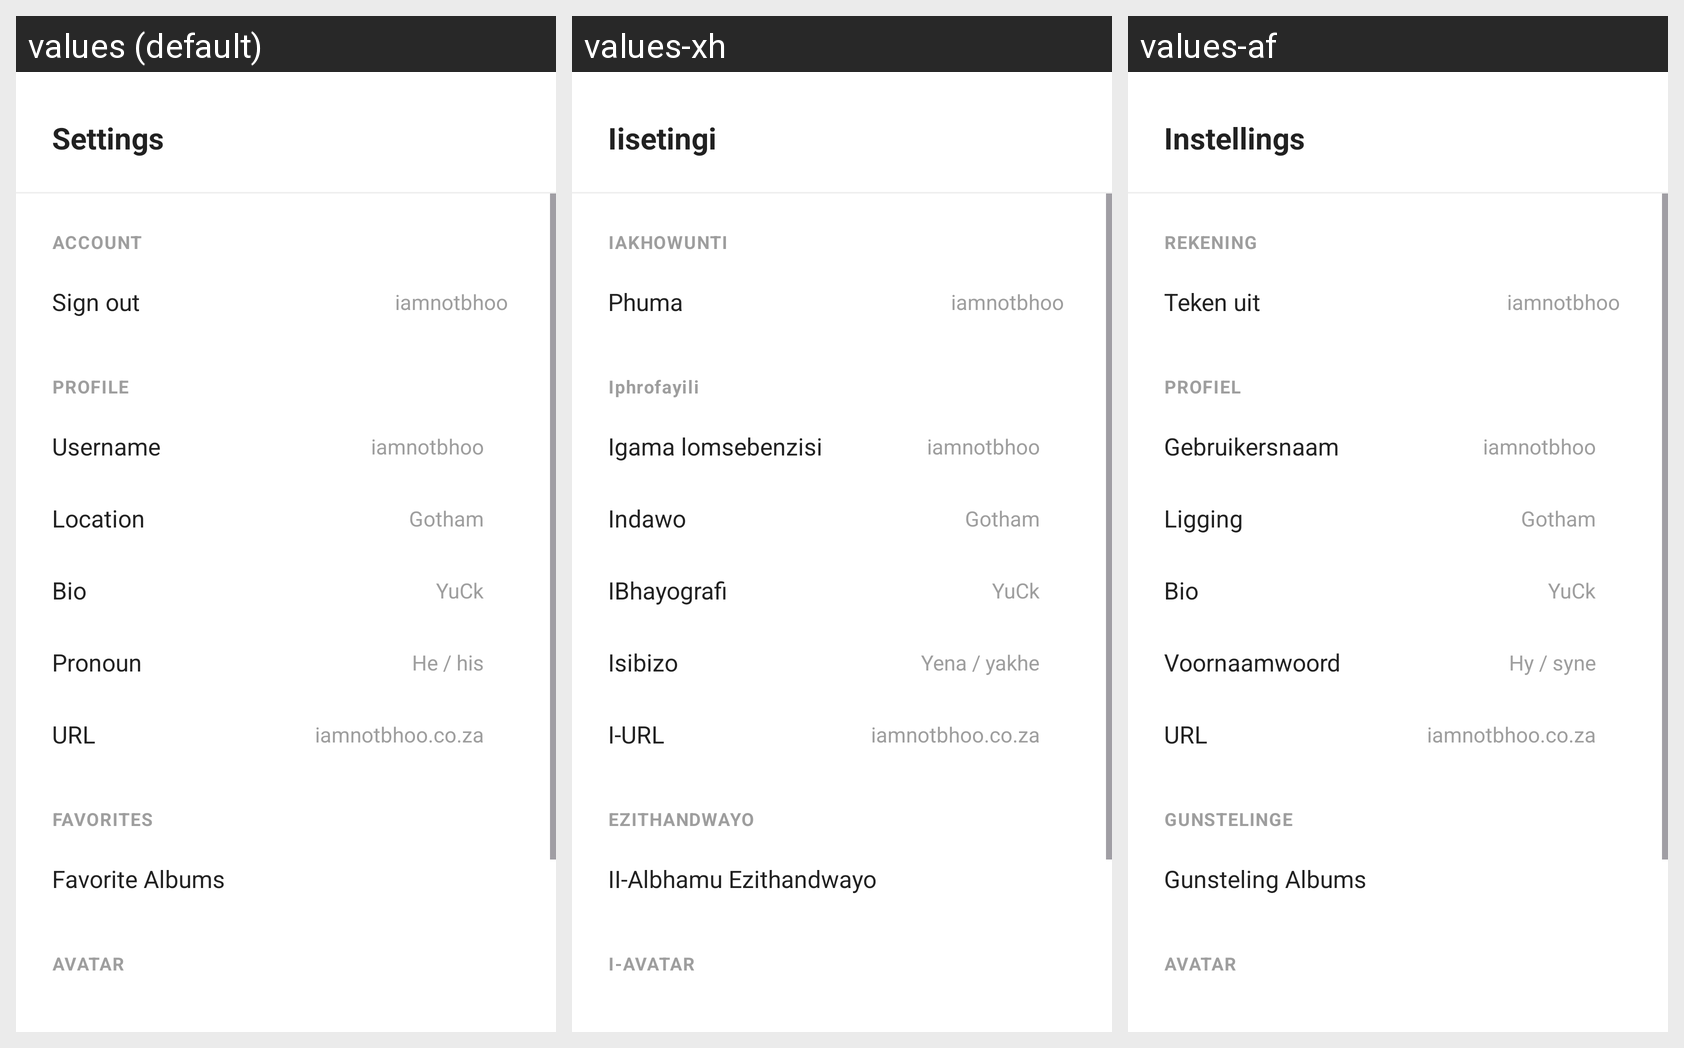

Here is an Android app screen in its default locale and in the app's own translations. Write out the translated-string differences for the strings that appear on this screen.
Android screen res/layout/bottom_sheet_settings.xml rendered under 3 locales, left to right: values (default), values-xh, values-af. Device: Nexus 5 (rendered at 1080×1920; each locale shown at half size, 540×960, under a caption strip naming it); theme Theme.MusicReviewApp.
Strings drawn on this screen, with the default value and each locale's value (text and hints the layout hard-codes, and strings that could not be matched under every locale, appear in the picture but are not listed):

settings
  values: Settings
  values-xh: Iisetingi
  values-af: Instellings

account
  values: ACCOUNT
  values-xh: IAKHOWUNTI
  values-af: REKENING

sign_out
  values: Sign out
  values-xh: Phuma
  values-af: Teken uit

iamnotbhoo
  values: iamnotbhoo
  values-xh: iamnotbhoo
  values-af: iamnotbhoo

profile
  values: PROFILE
  values-xh: Iphrofayili
  values-af: PROFIEL

username
  values: Username
  values-xh: Igama lomsebenzisi
  values-af: Gebruikersnaam

location
  values: Location
  values-xh: Indawo
  values-af: Ligging

gotham
  values: Gotham
  values-xh: Gotham
  values-af: Gotham

bio
  values: Bio
  values-xh: IBhayografi
  values-af: Bio

yuck
  values: YuCk
  values-xh: YuCk
  values-af: YuCk

pronoun
  values: Pronoun
  values-xh: Isibizo
  values-af: Voornaamwoord

he_his
  values: He / his
  values-xh: Yena / yakhe
  values-af: Hy / syne

url
  values: URL
  values-xh: I-URL
  values-af: URL

iamnotbhoo_co_za
  values: iamnotbhoo.co.za
  values-xh: iamnotbhoo.co.za
  values-af: iamnotbhoo.co.za

favorites
  values: FAVORITES
  values-xh: EZITHANDWAYO
  values-af: GUNSTELINGE

favorite_albums
  values: Favorite Albums
  values-xh: II-Albhamu Ezithandwayo
  values-af: Gunsteling Albums

avatar
  values: AVATAR
  values-xh: I-AVATAR
  values-af: AVATAR
